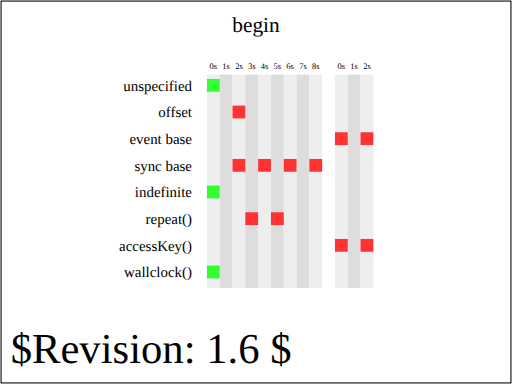
t = 0.00 s
t = 1.00 s: frame unchanged from t = 0.00 s, image omitted
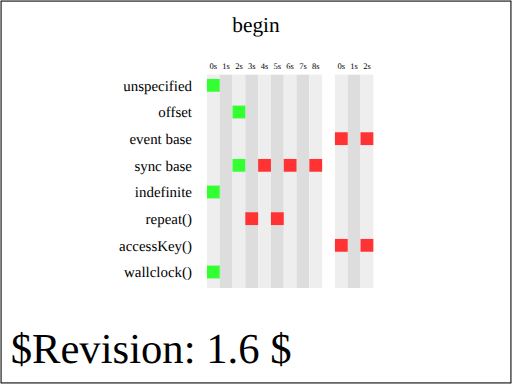
t = 2.00 s
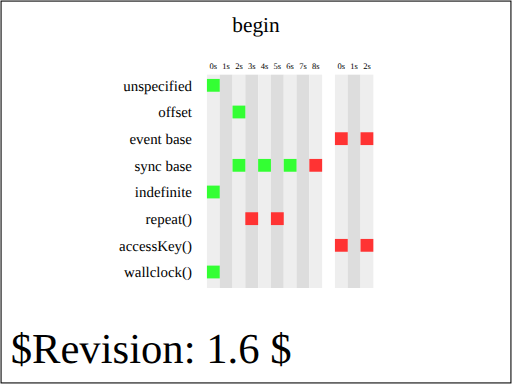
t = 7.00 s
t = 7.25 s: frame unchanged from t = 7.00 s, image omitted
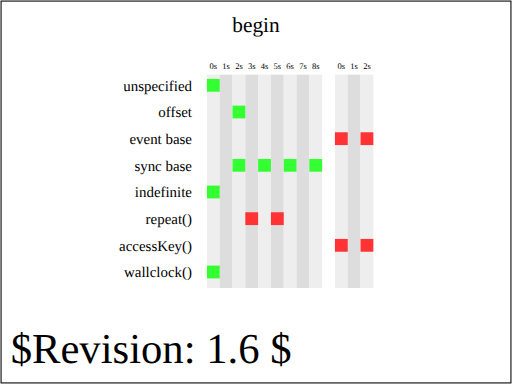
t = 8.00 s

The animated SVG that drew these frames (rendered in a browser with its animation timeline set to each time). Animation: 16 SMIL elements (set=16); one cycle of 8.00 s.

<?xml version="1.0" encoding="UTF-8"?>
<!--======================================================================-->
<!--=  Copyright 2004 World Wide Web Consortium, (Massachusetts          =-->
<!--=  Institute of Technology, Institut National de Recherche en        =-->
<!--=  Informatique et en Automatique, Keio University). All Rights      =-->
<!--=  Reserved. See http://www.w3.org/Consortium/Legal/.                =-->
<!--======================================================================--><!DOCTYPE svg PUBLIC "-//W3C//DTD SVG 1.1 Tiny//EN" "http://www.w3.org/Graphics/SVG/1.1/DTD/svg11-tiny.dtd">

<svg xmlns="http://www.w3.org/2000/svg" xmlns:xlink="http://www.w3.org/1999/xlink" version="1.1" baseProfile="tiny" id="svg-root" width="100%" height="100%" viewBox="0 0 480 360">

    <SVGTestCase xmlns:testcase="http://www.w3.org/2000/02/svg/testsuite/description/" xmlns="http://www.w3.org/2000/02/svg/testsuite/description/" reviewer="CN" owner="VH" desc="Test on various begin attribute values" status="accepted" version="$Revision: 1.6 $" testname="$RCSfile: animate-elem-60-t.svg,v $">

        <OperatorScript>

            <Paragraph>

                This test performs basic test on the begin attribute,

                assuming support for the &lt;set&gt; element and setting the 

                fill attribute on a &lt;rect&gt; element.

            </Paragraph>

            <Paragraph>

    		The test validates the various possibilities for the begin attribute

                value: no specified value, offset value, event base value, sync base

                value, indefinite value, repeat value, accessKey value and wallclock.

            </Paragraph>

            <Paragraph>

                There is one or several &lt;set&gt; elements for each of the possible begin

                values. For each test, the &lt;set&gt; element(s) has (or have) an indefinite

                duration and no other timing attribute specified other than begin

                and dur.

            </Paragraph>

            <Paragraph>

                There are two sets of vertical markers which help check that the test

                is handled properly by the user agent. The first set, on the left, shows

                markers from 0s to 8s, where the times are offset from the document's load time.

                The rectangles in that area should turn green at the time corresponding

                to the column they are in. From example, the first rectangle (going left to right)

                on the "sync base" line should turn green 2 seconds after the document's load.

                The second set of time vertical markers shows offset from a particular event.

                For example, for the event base, the markers show an offset to the time 

                the first event base rectangle (the left-most one) is clicked on. For the 

                accessKey line, the times show offsets from the time the 'a' key is pressed

                and the document has focus.

            </Paragraph>

            <Paragraph>

                The first &lt;set&gt; has an unspecified begin attribute. That value

                defaults to an offset of 0s so the animation should apply as soon as

                the document is loaded.

            </Paragraph>

            <Paragraph>

                The second &lt;set&gt; has its begin attribute set to '2s'. So its

                target rectangle should turn green two seconds after the document is 

                loaded.

            </Paragraph>

            <Paragraph>

                The third &lt;set&gt; has its begin attribute set to an event base

                value 'click'. The user has to click on the left-most target red rectangle

                to make the &lt;set&gt; target turn green. There are two rectangles

                with associated &lt;set&gt; elements. The left most ones has a simple

                value (no offset) and the second one is offset from the event time by 2 seconds.

            </Paragraph>

            <Paragraph>

                The fourth &lt;set&gt; elements have their begin attributes set to a sync base

                value. The first two rectangles have &lt;set&gt; elements synchronized on their sync base

                begin. The left-most one has no offset and the following one has a 2 seconds offset.

                The last two rectangles have &lt;set&gt; elements synchronized on their sync base end.

                The first one (i.e., the third from left to right on that line), has a 2 seconds

                negative offset. The second one (i.e., the last one on the line) has no offset and should

                begin at the time its sync base ends.

            </Paragraph>

            <Paragraph>

                The fifth &lt;set&gt; has its begin attribute set to indefinite and

                should not turn red and stay green.

            </Paragraph>

            <Paragraph>

                The sixth &lt;set&gt;s have their begin attributes have their begin attributes

                based on the repeat() function. The repeat they are synchronized on happens

                at 3s. The first &lt;set&gt;, which has no offset, should begin at 3s. The 

                second &lt;set&gt;, which has a 2 seconds offset, should start at 5s.

            </Paragraph>

            <Paragraph>

                The seventh &lt;set&gt;s have their begin attributes set to 'accessKey(a)'.

                The first one has no offset and should become active (and turn the rectangle

                green), as soon as the key 'a' is pressed in the user agent. The second &lt;set&gt;

                has a 2s offset and should become active 2 seconds after the 'a' key is pressed in

                the user agent.

            </Paragraph>

            <Paragraph>

                The eight's &lt;set&gt; target has its begin attribute set to 

                'wallclock()'. Therefore, the target should never turn red because the 

                target wallclock time is in the past.

            </Paragraph>

        </OperatorScript>

    </SVGTestCase>

    <title id="test-title">$RCSfile: animate-elem-60-t.svg,v $</title>

    

    <!--======================================================================-->

    <!--Content of Test Case follows...                  =====================-->

    <!--======================================================================-->

    <text id="revision" x="10" y="340" font-size="40" stroke="none" fill="black">$Revision: 1.6 $</text>

    <rect id="test-frame" x="1" y="1" width="478" height="358" fill="none" stroke="#000"/>



    <text text-anchor="middle" x="240" y="30" font-size="20">begin</text>



    <g transform="translate(100, 80)">



        <g transform="translate(80,5)" text-anchor="end" font-size="14">

            <text>unspecified</text>

            <text y="25">offset</text>

            <text y="50">event base</text>

            <text y="75">sync base</text>

            <text y="100">indefinite</text>

            <text y="125">repeat()</text>

            <text y="150">accessKey()</text>

            <text y="175">wallclock()</text>

        </g>



        <g id="timeMarkersText" transform="translate(100, -15)" text-anchor="middle" font-size="8">

            <text>0s</text>

            <text x="12">1s</text>

            <text x="24">2s</text>

            <text x="36">3s</text>

            <text x="48">4s</text>

            <text x="60">5s</text>

            <text x="72">6s</text>

            <text x="84">7s</text>

            <text x="96">8s</text>



            <text x="120">0s</text>

            <text x="132">1s</text>

            <text x="144">2s</text>

        </g>



        <g id="timeMarkers" transform="translate(94, -10) scale(1, 8)">

            <rect width="12" height="25" fill="#eee"/>

            <rect x="12" width="12" height="25" fill="#ddd"/>

            <rect x="24" width="12" height="25" fill="#eee"/>

            <rect x="36" width="12" height="25" fill="#ddd"/>

            <rect x="48" width="12" height="25" fill="#eee"/>

            <rect x="60" width="12" height="25" fill="#ddd"/>

            <rect x="72" width="12" height="25" fill="#eee"/>

            <rect x="84" width="12" height="25" fill="#ddd"/>

            <rect x="96" width="12" height="25" fill="#eee"/>



            <rect x="120" width="12" height="25" fill="#eee"/>

            <rect x="132" width="12" height="25" fill="#ddd"/>

            <rect x="144" width="12" height="25" fill="#eee"/>

        </g>



        <g transform="translate(100,0)">

            <g id="setOne">

                <rect x="-6" y="-6" width="12" height="12" fill="#F33">

                    <set attributeName="fill" to="#3F3" dur="indefinite"/>

                </rect>

            </g>



            <g id="setTwo" transform="translate(0, 25)">

                <rect x="-6" y="-6" width="12" height="12" fill="#F33" transform="translate(24,0)">

                    <set id="secondSet" attributeName="fill" to="#3F3" begin="2s" dur="indefinite"/>

                </rect>

            </g>



            <g id="setThree" transform="translate(0, 50)">

                <rect id="setThreeTarget" x="-6" y="-6" width="12" height="12" fill="#F33" transform="translate(120,0)">

                    <set attributeName="fill" id="thirdSet" to="#3F3" begin="setThreeTarget.click" dur="indefinite"/>

                </rect>



                <rect x="-6" y="-6" width="12" height="12" fill="#F33" transform="translate(144,0)">

                    <set attributeName="fill" id="thirdSetOffset" to="#3F3" begin="setThreeTarget.click + 2s" dur="indefinite"/>

                </rect>

            </g>



            <g id="setFour" transform="translate(0, 75)">

                <set id="endBase" attributeName="display" to="inline" begin="7s" dur="1s"/>

                <rect x="-6" y="-6" width="12" height="12" fill="#F33" transform="translate(24,0)">

                    <set attributeName="fill" to="#3F3" begin="secondSet.begin" dur="indefinite"/>

                </rect>



                <rect x="-6" y="-6" width="12" height="12" fill="#F33" transform="translate(48,0)">

                    <set attributeName="fill" to="#3F3" begin="secondSet.begin + 2s" dur="indefinite"/>

                </rect>



                <rect x="-6" y="-6" width="12" height="12" fill="#F33" transform="translate(72,0)">

                    <set attributeName="fill" to="#3F3" begin="endBase.end - 2s" dur="indefinite"/>

                </rect>



                <rect x="-6" y="-6" width="12" height="12" fill="#F33" transform="translate(96,0)">

                    <set attributeName="fill" to="#3F3" begin="endBase.end" dur="indefinite"/>

                </rect>

            </g>



            <g id="setFive" transform="translate(0, 100)">

                <rect x="-6" y="-6" width="12" height="12" fill="#3F3">

                    <set attributeName="fill" to="#F33" begin="indefinite" dur="indefinite"/>

                </rect>

            </g>



            <g id="setSix" transform="translate(0, 125)">

                <set id="repeatingSet" attributeName="display" to="inline" begin="0s" dur="1s" repeatCount="4"/>

                <rect x="-6" y="-6" width="12" height="12" fill="#F33" transform="translate(36,0)">

                    <set attributeName="fill" to="#3F3" begin="repeatingSet.repeat(3)" dur="indefinite"/>

                </rect>



                <rect x="-6" y="-6" width="12" height="12" fill="#F33" transform="translate(60,0)">

                    <set attributeName="fill" to="#3F3" begin="repeatingSet.repeat(3) + 2s" dur="indefinite"/>

                </rect>

            </g>



            <g id="setSeven" transform="translate(0, 150)">

                <rect x="-6" y="-6" width="12" height="12" fill="#F33" transform="translate(120,0)">

                    <set attributeName="fill" to="#3F3" begin="accessKey(a)" dur="indefinite"/>

                </rect>



                <rect x="-6" y="-6" width="12" height="12" fill="#F33" transform="translate(144,0)">

                    <set attributeName="fill" to="#3F3" begin="accessKey(a) + 2s" dur="indefinite"/>

                </rect>

            </g>



            <g id="setEight" transform="translate(0, 175)">

                <rect x="-6" y="-6" width="12" height="12" fill="#3F3">

                    <set attributeName="fill" to="#F33" begin="wallclock(2000-06-10T12:34:56Z)" dur="indefinite"/>

                </rect>

            </g>

        </g>

    </g>

</svg>
